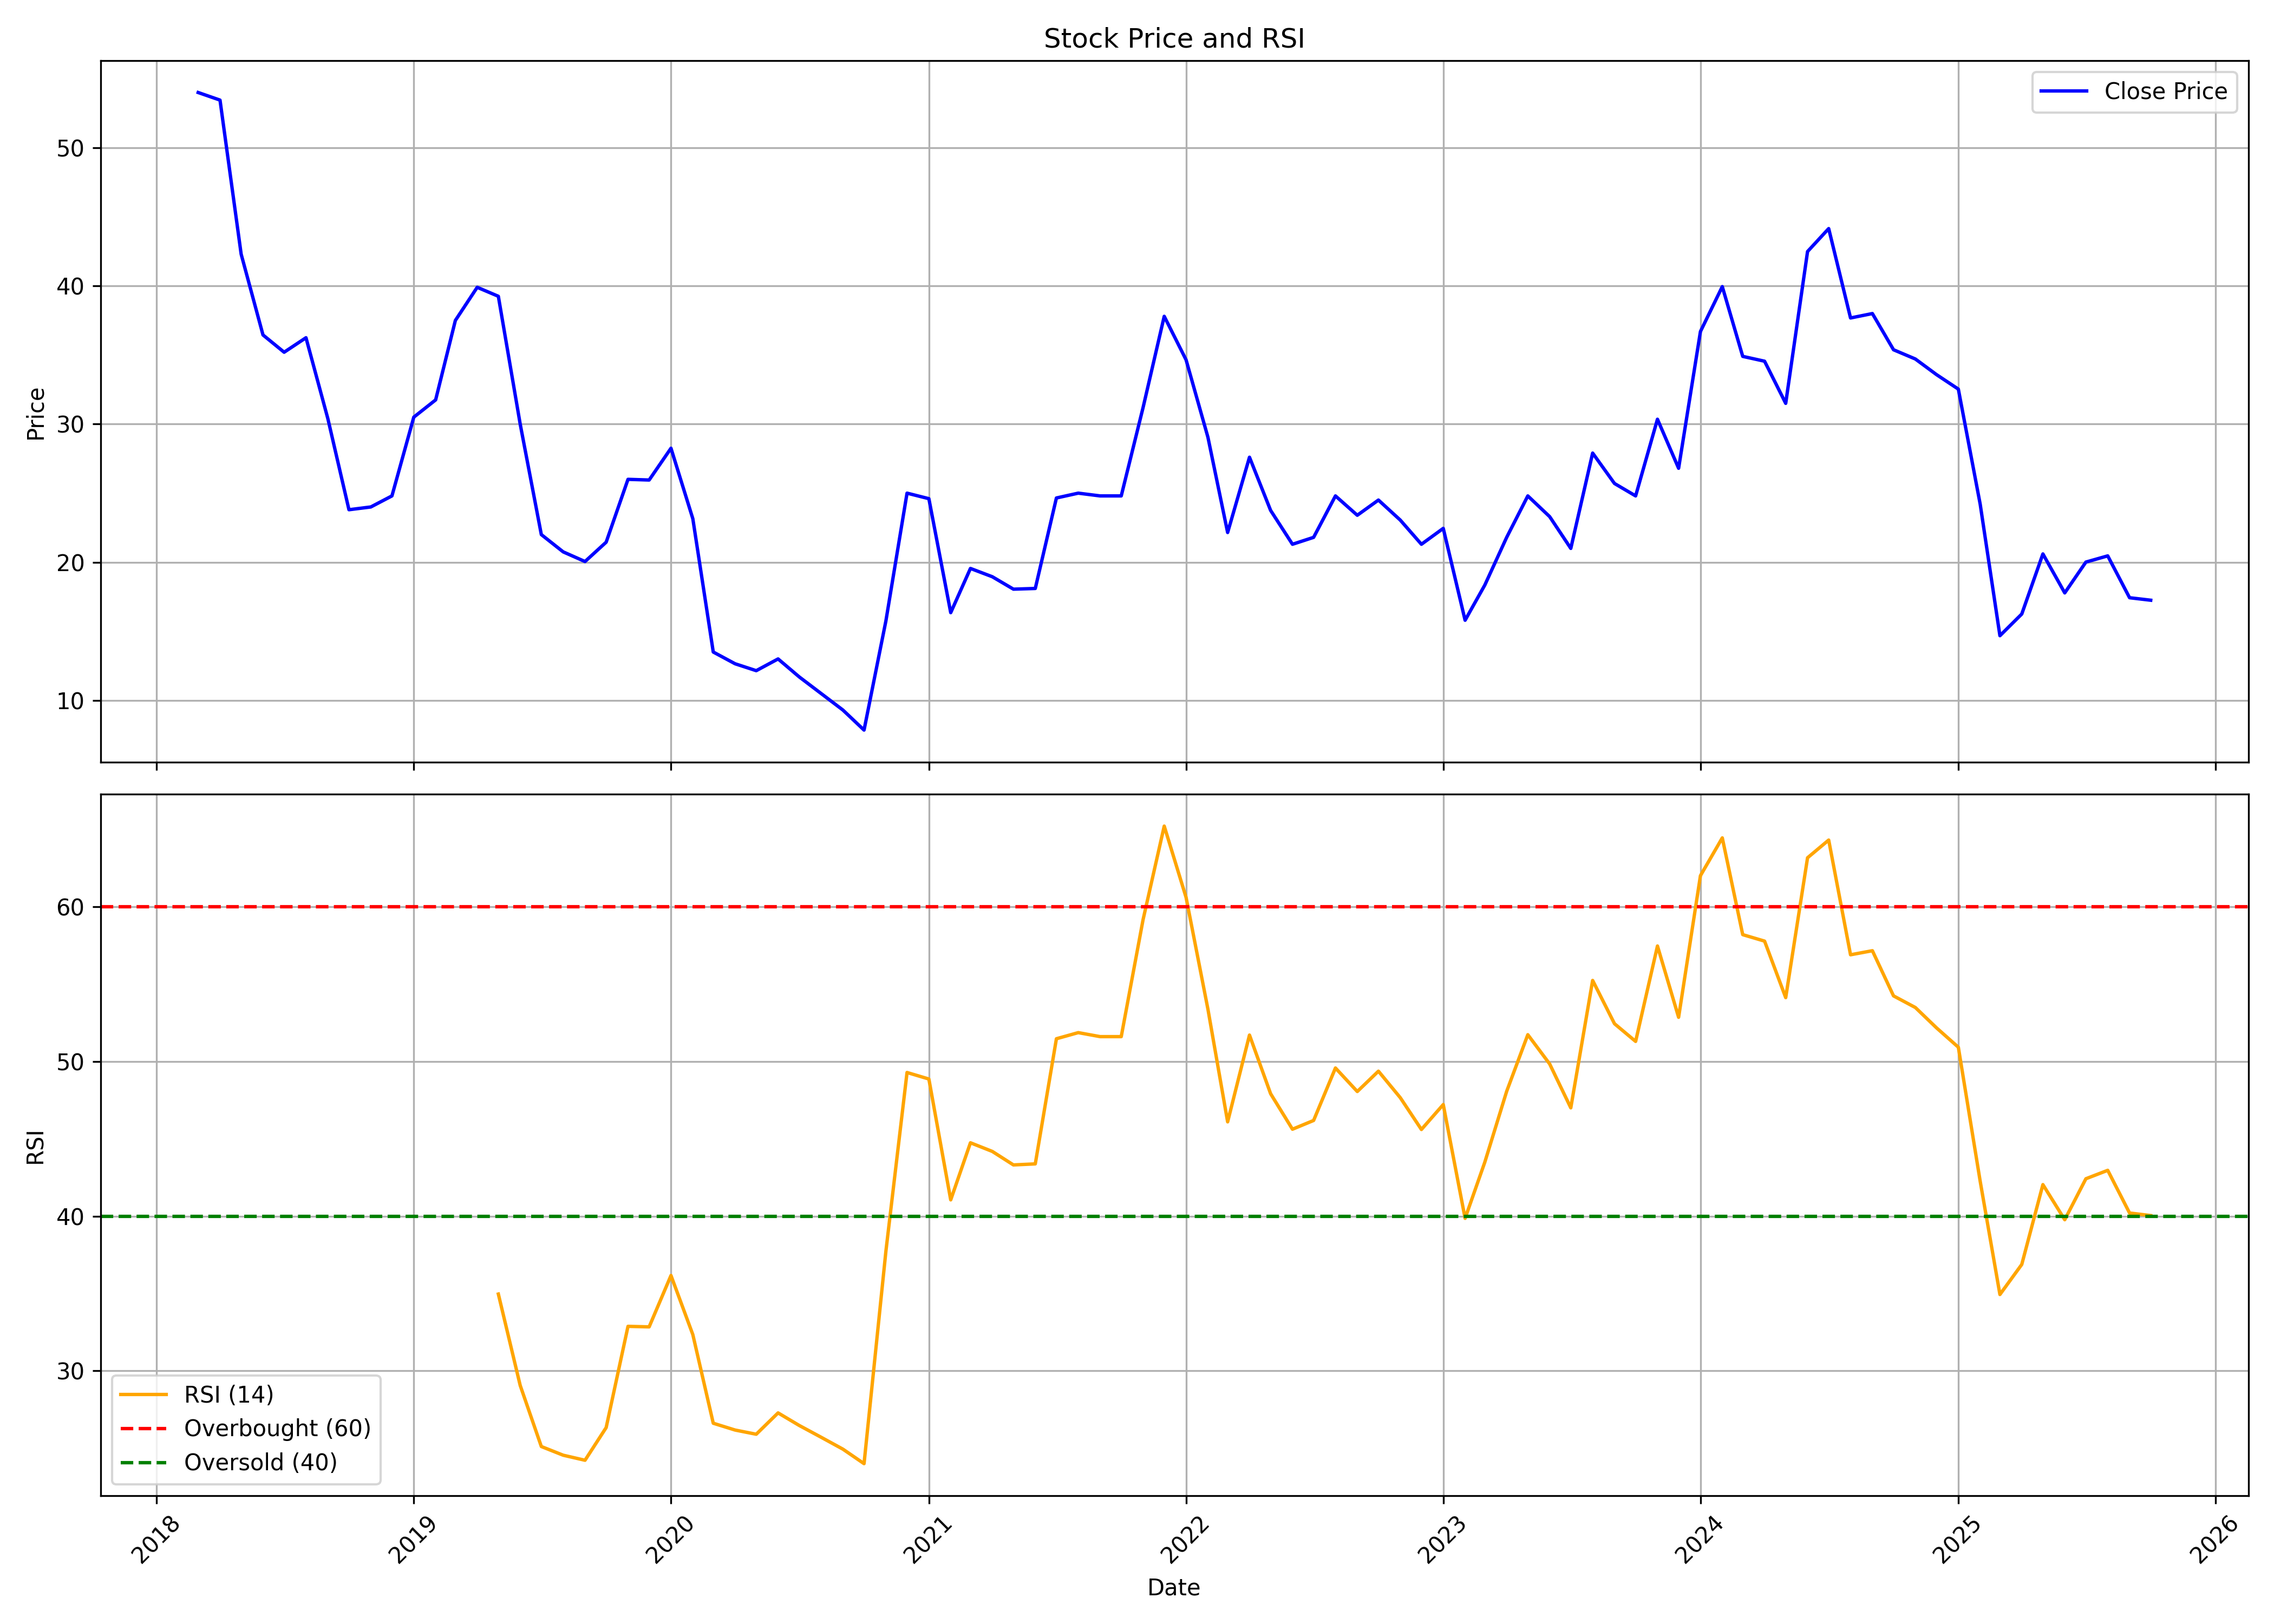

Data behind this chart, as committed beside it:
, date, symbol, open, high, low, close, volume, rsi
0, 2018-03-01, UNIINFO, 56.0, 57.3, 51.0, 54.0, 1660000, 
1, 2018-04-01, UNIINFO, 53.05, 55.7, 50.75, 53.45, 308000, 
2, 2018-05-01, UNIINFO, 53.45, 53.75, 42.3, 42.3, 128000, 
3, 2018-06-01, UNIINFO, 40.7, 45.9, 35.95, 36.45, 176000, 
4, 2018-07-01, UNIINFO, 36.45, 39.0, 32.0, 35.2, 38000, 
5, 2018-08-01, UNIINFO, 35.0, 38.25, 32.8, 36.25, 104000, 
6, 2018-09-01, UNIINFO, 37.5, 38.0, 30.4, 30.4, 28000, 
7, 2018-10-01, UNIINFO, 29.2, 29.2, 21.8, 23.8, 30000, 
8, 2018-11-01, UNIINFO, 23.8, 26.15, 23.8, 24.0, 8000, 
9, 2018-12-01, UNIINFO, 24.0, 26.2, 18.1, 24.8, 186000, 
10, 2019-01-01, UNIINFO, 26.0, 31.2, 24.35, 30.5, 458000, 
11, 2019-02-01, UNIINFO, 31.0, 34.75, 28.1, 31.75, 582000, 
12, 2019-03-01, UNIINFO, 31.8, 39.45, 28.05, 37.5, 604000, 
13, 2019-04-01, UNIINFO, 38.15, 41.4, 34.5, 39.9, 594000, 
14, 2019-05-01, UNIINFO, 39.9, 44.8, 35.5, 39.25, 694000, 34.96
15, 2019-06-01, UNIINFO, 39.4, 39.7, 29.05, 30.0, 504000, 29.06
16, 2019-07-01, UNIINFO, 31.0, 32.35, 22.0, 22.0, 650000, 25.11
17, 2019-08-01, UNIINFO, 23.0, 26.5, 19.65, 20.75, 366000, 24.55
18, 2019-09-01, UNIINFO, 20.75, 26.7, 18.55, 20.05, 360000, 24.23
19, 2019-10-01, UNIINFO, 20.25, 25.5, 16.4, 21.45, 400000, 26.34
20, 2019-11-01, UNIINFO, 21.65, 28.25, 20.5, 26.0, 466000, 32.88
21, 2019-12-01, UNIINFO, 26.35, 26.95, 22.95, 25.95, 296000, 32.84
22, 2020-01-01, UNIINFO, 26.0, 32.15, 24.5, 28.25, 536000, 36.16
23, 2020-02-01, UNIINFO, 29.0, 31.2, 22.0, 23.15, 346000, 32.35
24, 2020-03-01, UNIINFO, 23.6, 24.25, 12.0, 13.5, 354000, 26.62
25, 2020-04-01, UNIINFO, 13.45, 13.75, 12.4, 12.65, 278000, 26.18
26, 2020-05-01, UNIINFO, 12.65, 13.95, 11.65, 12.15, 104000, 25.91
27, 2020-06-01, UNIINFO, 12.15, 13.3, 12.15, 13.0, 10000, 27.29
28, 2020-07-01, UNIINFO, 13.0, 14.75, 11.7, 11.7, 94000, 26.47
29, 2020-08-01, UNIINFO, 11.15, 11.7, 9.5, 10.5, 56000, 25.71
30, 2020-09-01, UNIINFO, 10.5, 11.0, 9.05, 9.3, 44000, 24.94
31, 2020-10-01, UNIINFO, 9.3, 9.3, 7.85, 7.85, 32000, 24.01
32, 2020-11-01, UNIINFO, 7.85, 16.2, 7.85, 15.75, 298000, 37.73
33, 2020-12-01, UNIINFO, 16.5, 27.45, 16.5, 25.0, 152000, 49.28
34, 2021-01-01, UNIINFO, 25.0, 25.0, 21.55, 24.6, 70000, 48.86
35, 2021-02-01, UNIINFO, 24.6, 24.6, 16.35, 16.35, 32000, 41.05
36, 2021-03-01, UNIINFO, 15.55, 20.55, 15.5, 19.55, 104000, 44.74
37, 2021-04-01, UNIINFO, 19.55, 19.55, 18.6, 18.95, 6000, 44.18
38, 2021-05-01, UNIINFO, 18.95, 18.95, 18.05, 18.05, 4000, 43.31
39, 2021-06-01, UNIINFO, 17.15, 19.5, 17.0, 18.1, 76000, 43.37
40, 2021-07-01, UNIINFO, 18.1, 24.65, 15.7, 24.65, 104000, 51.46
41, 2021-08-01, UNIINFO, 23.5, 27.3, 23.5, 25.0, 70000, 51.86
42, 2021-09-01, UNIINFO, 25.0, 26.1, 23.2, 24.8, 122000, 51.6
43, 2021-10-01, UNIINFO, 24.75, 25.3, 23.25, 24.8, 56000, 51.6
44, 2021-11-01, UNIINFO, 23.6, 31.2, 23.05, 31.2, 106000, 59.16
45, 2021-12-01, UNIINFO, 34.35, 42.5, 32.7, 37.8, 294000, 65.2
46, 2022-01-01, UNIINFO, 37.8, 45.2, 32.55, 34.65, 484763, 60.59
47, 2022-02-01, UNIINFO, 34.65, 36.5, 27.0, 29.05, 173359, 53.38
48, 2022-03-01, UNIINFO, 29.05, 30.65, 21.95, 22.15, 201746, 46.09
49, 2022-04-01, UNIINFO, 23.15, 35.45, 22.1, 27.6, 305886, 51.7
50, 2022-05-01, UNIINFO, 28.85, 28.85, 21.5, 23.75, 77529, 47.91
51, 2022-06-01, UNIINFO, 24.75, 24.75, 20.45, 21.3, 67700, 45.61
52, 2022-07-01, UNIINFO, 21.95, 24.4, 19.25, 21.8, 96802, 46.18
53, 2022-08-01, UNIINFO, 21.9, 28.65, 19.15, 24.8, 715812, 49.57
54, 2022-09-01, UNIINFO, 25.95, 27.1, 22.35, 23.4, 248095, 48.05
55, 2022-10-01, UNIINFO, 23.9, 27.5, 22.25, 24.5, 209700, 49.37
56, 2022-11-01, UNIINFO, 24.95, 26.5, 21.2, 23.05, 138842, 47.65
57, 2022-12-01, UNIINFO, 23.8, 27.35, 19.3, 21.3, 1067974, 45.6
58, 2023-01-01, UNIINFO, 21.7, 31.7, 18.55, 22.45, 2724733, 47.21
59, 2023-02-01, UNIINFO, 22.95, 22.95, 15.1, 15.8, 283908, 39.85
... 32 more rows
